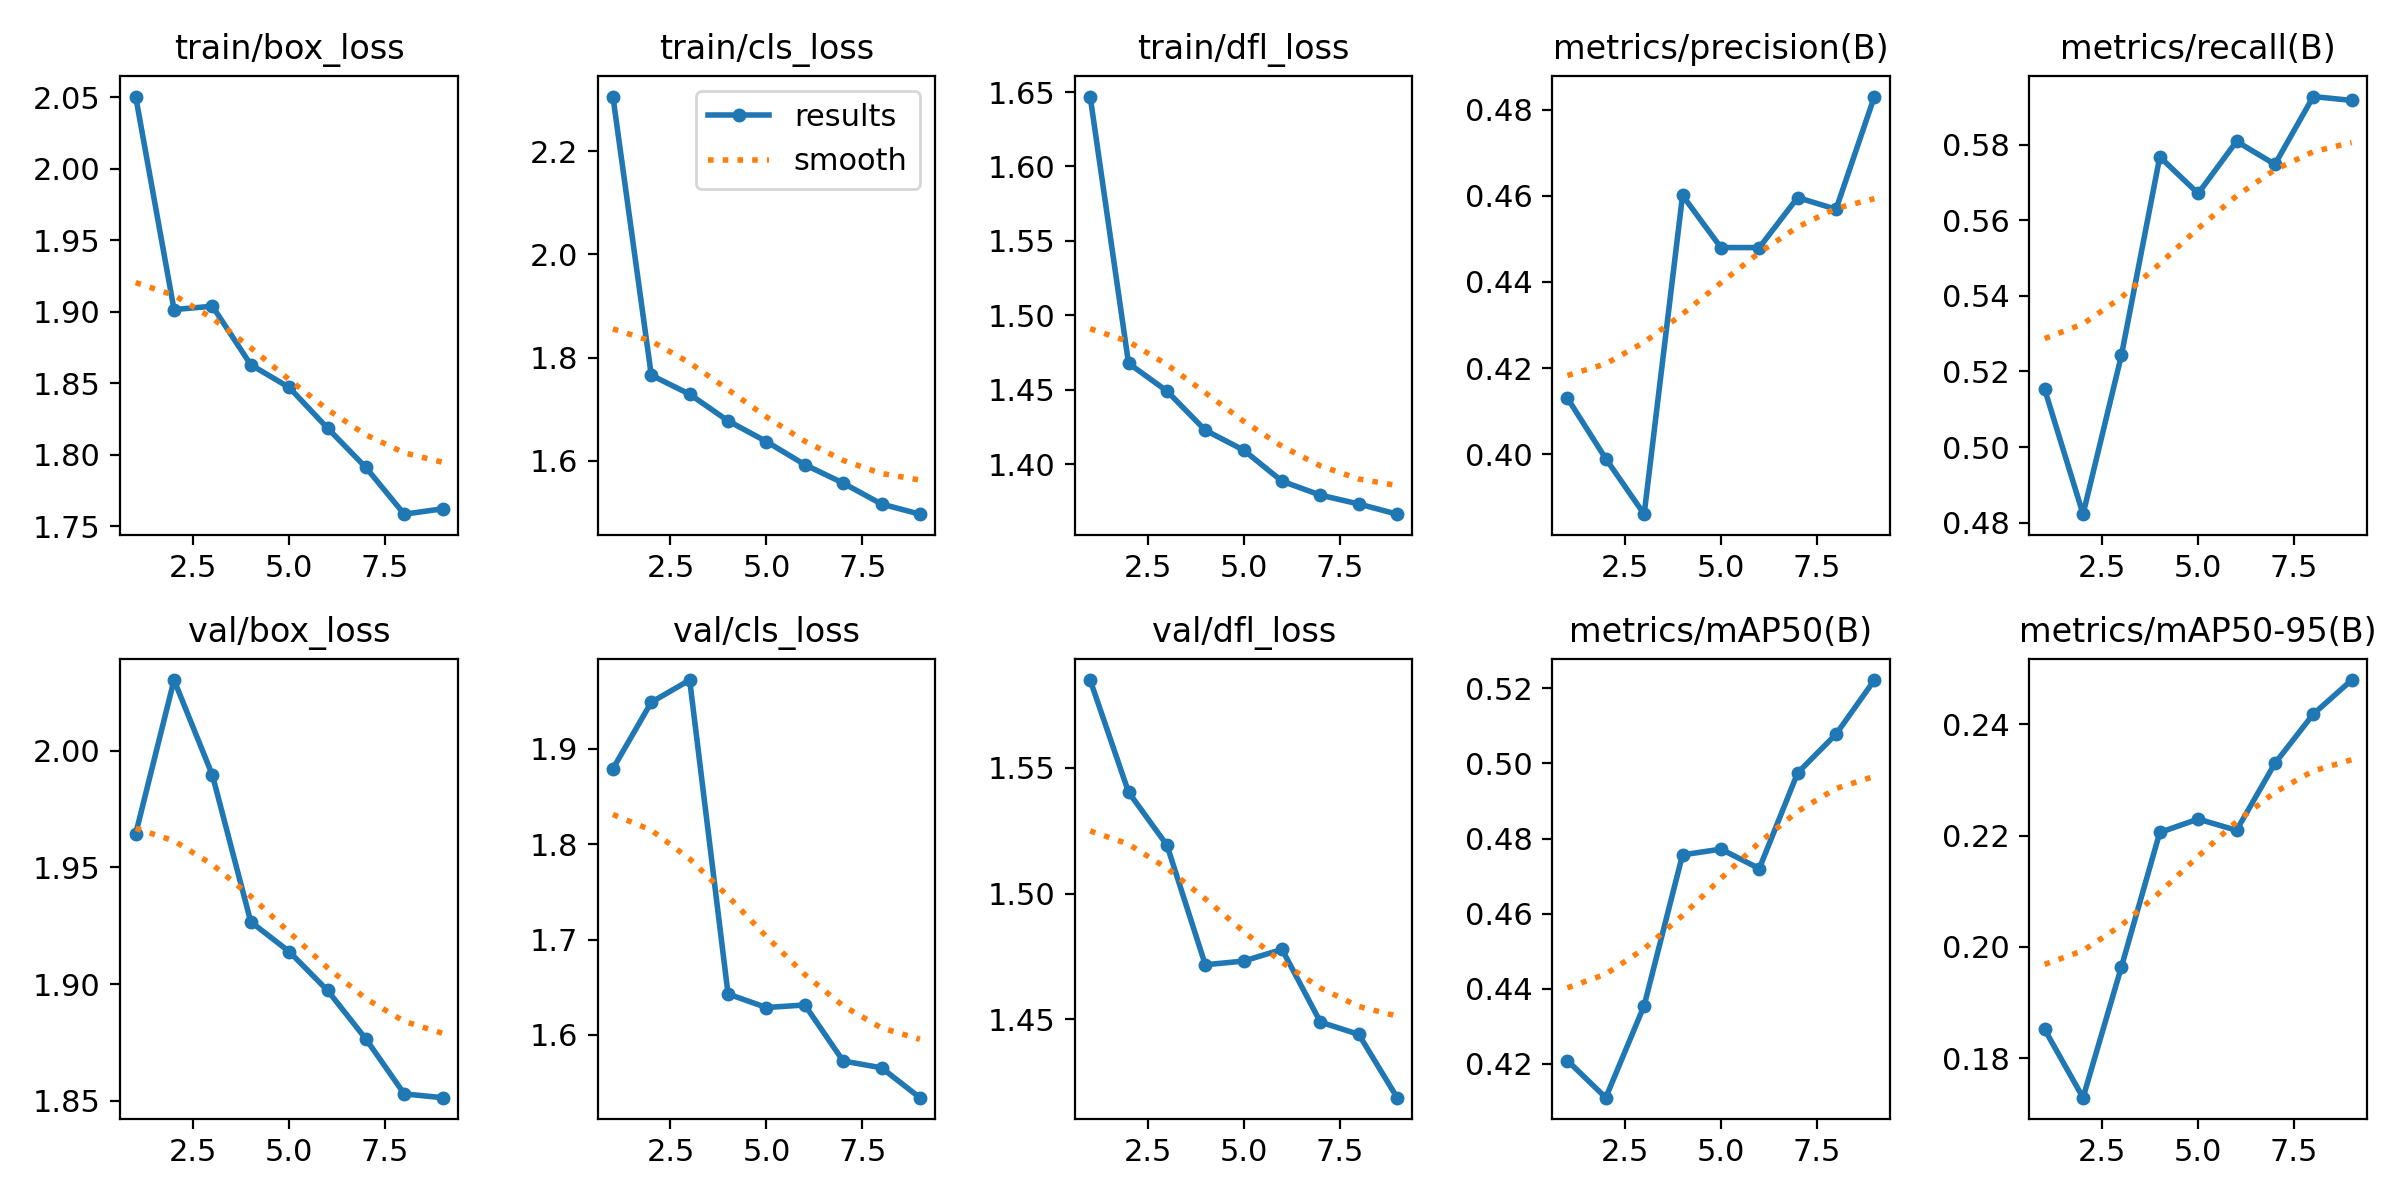

Data behind this chart, as committed beside it:
epoch, time, train/box_loss, train/cls_loss, train/dfl_loss, metrics/precision(B), metrics/recall(B), metrics/mAP50(B), metrics/mAP50-95(B), val/box_loss, val/cls_loss, val/dfl_loss, lr/pg0, lr/pg1, lr/pg2
1, 29.28, 2.051, 2.306, 1.647, 0.413, 0.5153, 0.4208, 0.1852, 1.964, 1.879, 1.585, 0.0004143, 0.0004143, 0.0004143
2, 55.5, 1.902, 1.766, 1.468, 0.3989, 0.4822, 0.411, 0.1729, 2.03, 1.949, 1.54, 0.0007478, 0.0007478, 0.0007478
3, 79.65, 1.904, 1.729, 1.449, 0.3861, 0.5242, 0.4355, 0.1964, 1.989, 1.972, 1.519, 0.0009981, 0.0009981, 0.0009981
4, 103.6, 1.863, 1.678, 1.423, 0.4601, 0.5768, 0.4756, 0.2206, 1.927, 1.643, 1.472, 0.000875, 0.000875, 0.000875
5, 128.7, 1.847, 1.637, 1.409, 0.448, 0.5671, 0.4772, 0.223, 1.914, 1.629, 1.473, 0.00075, 0.00075, 0.00075
6, 153.3, 1.819, 1.593, 1.388, 0.448, 0.5809, 0.472, 0.221, 1.897, 1.631, 1.478, 0.000625, 0.000625, 0.000625
7, 178.2, 1.791, 1.557, 1.379, 0.4596, 0.5748, 0.4975, 0.233, 1.876, 1.573, 1.449, 0.0005, 0.0005, 0.0005
8, 203.3, 1.758, 1.516, 1.373, 0.4569, 0.5927, 0.5078, 0.2419, 1.853, 1.565, 1.444, 0.000375, 0.000375, 0.000375
9, 227.7, 1.762, 1.497, 1.366, 0.483, 0.5917, 0.5222, 0.248, 1.851, 1.534, 1.419, 0.00025, 0.00025, 0.00025
